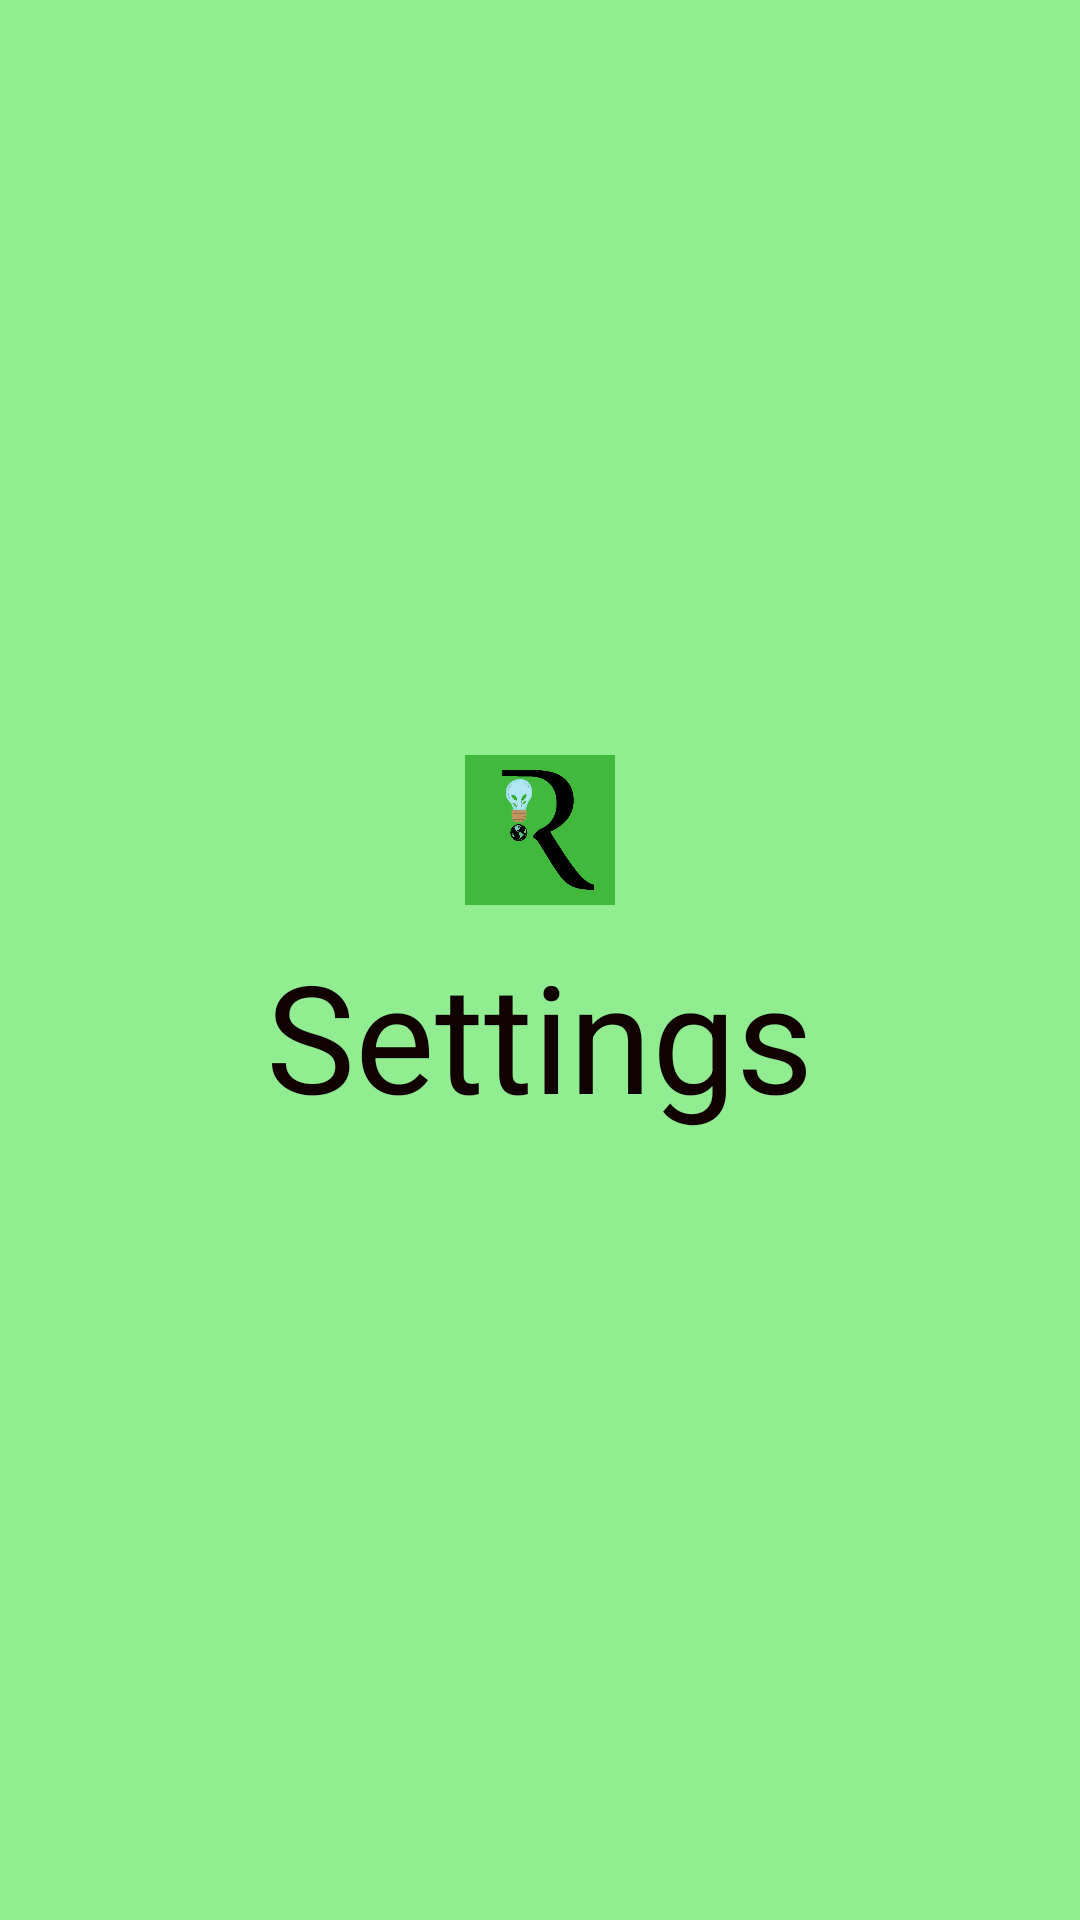

Layout XML and referenced resources for this Android screen:
<!-- AndroidManifest.xml: application theme Theme.Final_App -->
<!-- res/layout/layout_settings.xml -->
<?xml version="1.0" encoding="utf-8"?>
<androidx.constraintlayout.widget.ConstraintLayout xmlns:android="http://schemas.android.com/apk/res/android"
    android:layout_width="match_parent"
    android:layout_height="match_parent">

    <LinearLayout
        android:id="@+id/ll_main_layout"
        android:layout_width="match_parent"
        android:layout_height="match_parent"
        android:gravity="center"
        android:background="#90EE90"
        android:padding="10dp"
        android:orientation="vertical">

        <ImageView
            android:layout_width="50dp"
            android:layout_height="50dp"
            android:src="@drawable/pic_8"/>
        <TextView
            android:layout_width="wrap_content"
            android:layout_height="wrap_content"
            android:textSize="50dp"
            android:textColor="#100"
            android:padding="10dp"
            android:text="Settings"/>

        <Switch
            android:id="@+id/switch1"
            android:layout_width="match_parent"
            android:layout_height="wrap_content"
            android:text="(Settings 1) :"
            android:padding="30dp"/>

        <Switch
            android:id="@+id/switch2"
            android:layout_width="match_parent"
            android:layout_height="wrap_content"
            android:text="(Settings 2) :"
            android:padding="30dp"/>

        <Switch
            android:id="@+id/switch3"
            android:layout_width="match_parent"
            android:layout_height="wrap_content"
            android:text="(Settings 3) :"
            android:padding="30dp"/>

        <Switch
            android:id="@+id/switch4"
            android:layout_width="match_parent"
            android:layout_height="wrap_content"
            android:text="(Settings 4) :"
            android:padding="30dp"/>

        <Switch
            android:id="@+id/switch5"
            android:layout_width="match_parent"
            android:layout_height="wrap_content"
            android:text="(Settings 5) :"
            android:padding="30dp"/>

        <Switch
            android:id="@+id/switch6"
            android:layout_width="match_parent"
            android:layout_height="wrap_content"
            android:text="(Settings 6) :"
            android:padding="30dp"/>

        <Switch
            android:id="@+id/switch7"
            android:layout_width="match_parent"
            android:layout_height="wrap_content"
            android:text="(Settings 7) :"
            android:padding="30dp"/>





    </LinearLayout>

</androidx.constraintlayout.widget.ConstraintLayout>
<!-- resources referenced by this layout -->
<resources>
  <!-- drawable pic_8: png bitmap (drawable, 31501 bytes) -->
</resources>
